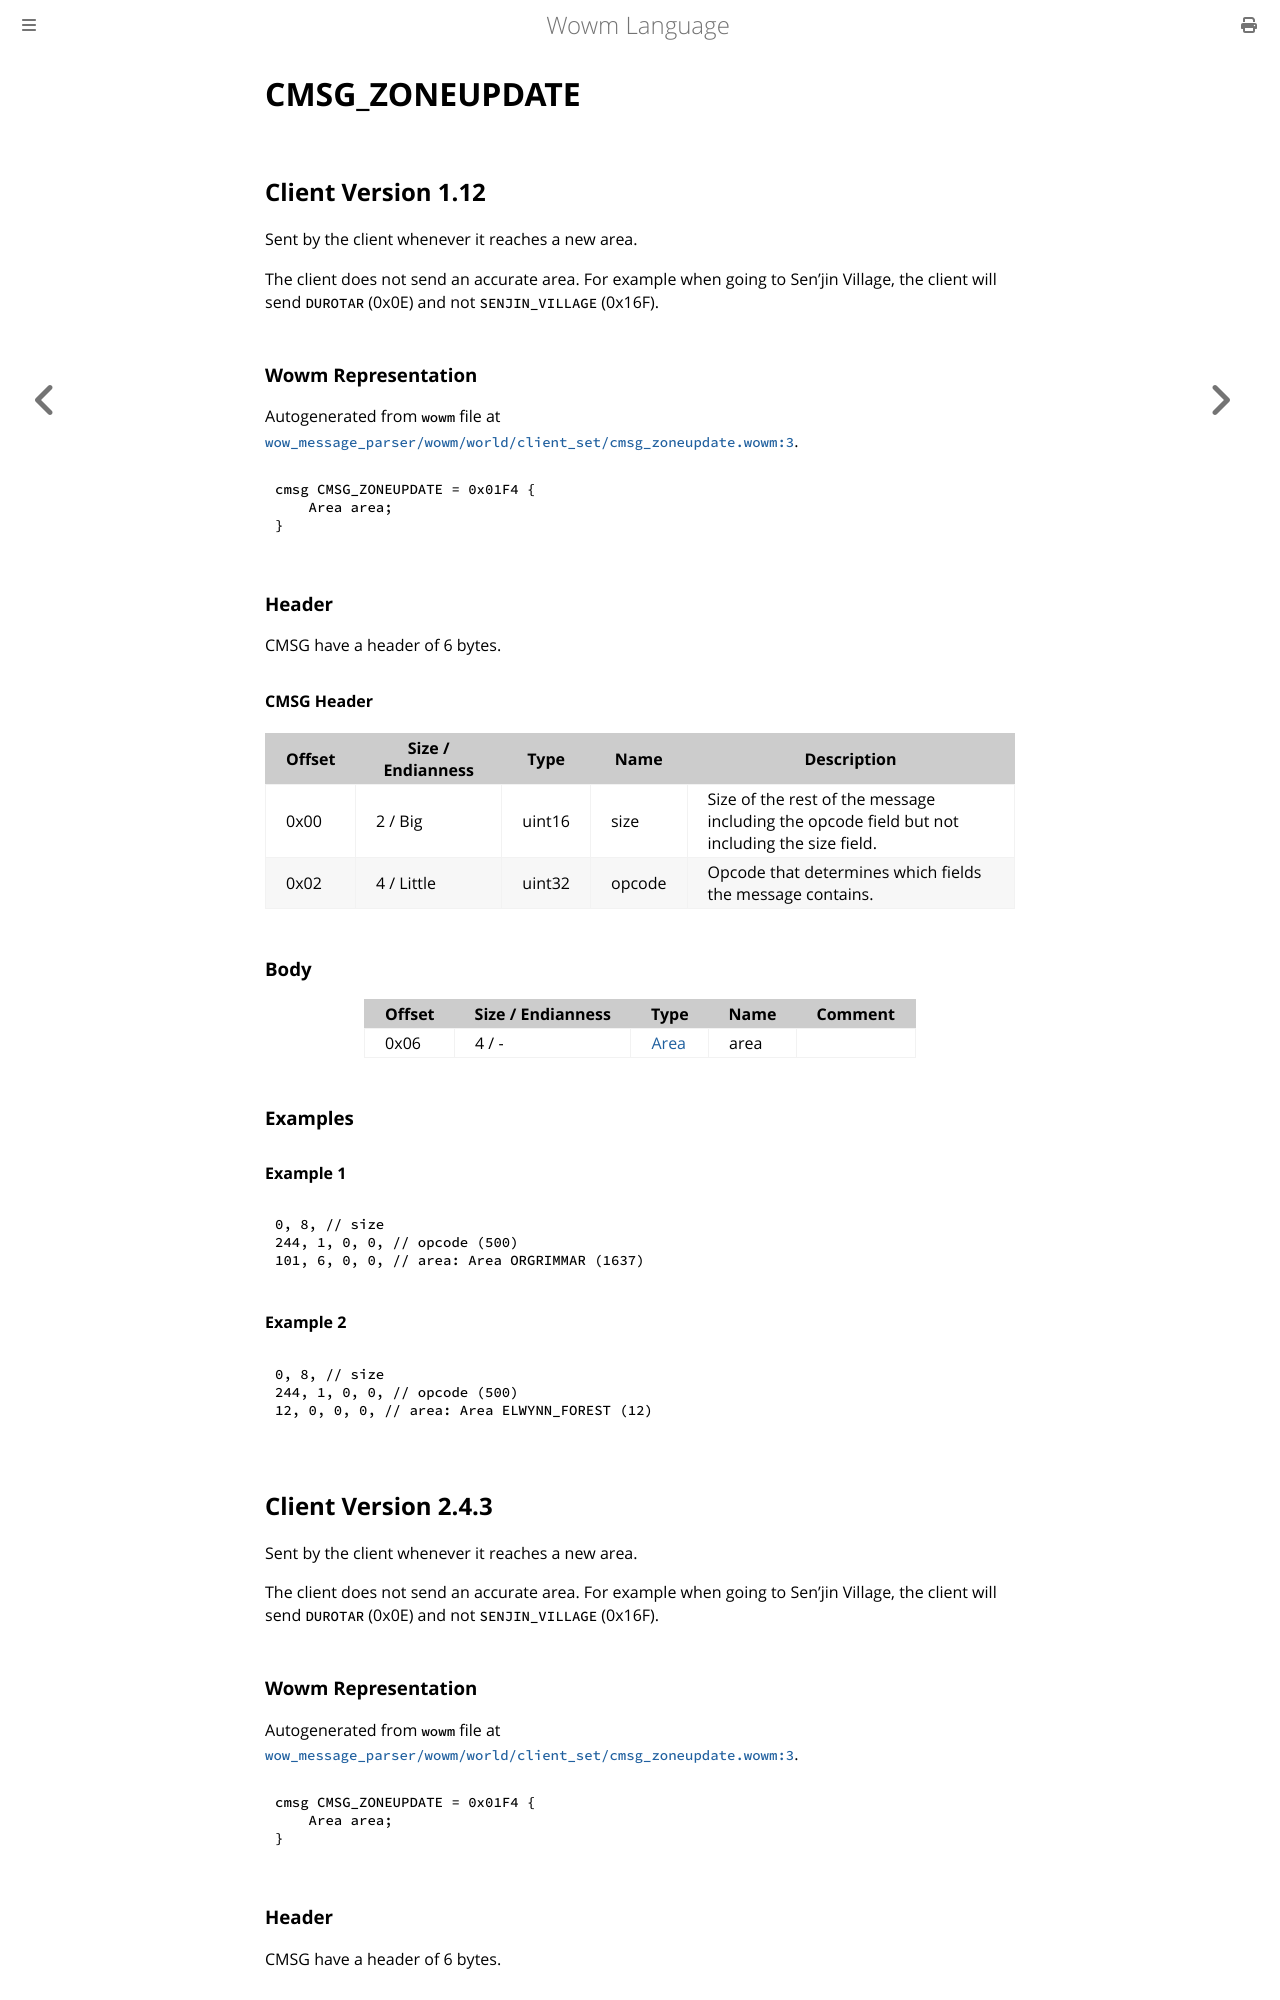

repository: gtker/wow_messages · page: docs/cmsg_zoneupdate.html · generator: mdbook

# CMSG_ZONEUPDATE

## Client Version 1.12

Sent by the client whenever it reaches a new area.

The client does not send an accurate area. For example when going to Sen'jin Village, the client will send `DUROTAR` (0x0E) and not `SENJIN_VILLAGE` (0x16F).

### Wowm Representation

Autogenerated from `wowm` file at [`wow_message_parser/wowm/world/client_set/cmsg_zoneupdate.wowm:3`](https://github.com/gtker/wow_messages/tree/main/wow_message_parser/wowm/world/client_set/cmsg_zoneupdate.wowm#L3).
```rust,ignore
cmsg CMSG_ZONEUPDATE = 0x01F4 {
    Area area;
}
```
### Header

CMSG have a header of 6 bytes.

#### CMSG Header

| Offset | Size / Endianness | Type   | Name   | Description |
| ------ | ----------------- | ------ | ------ | ----------- |
| 0x00   | 2 / Big           | uint16 | size   | Size of the rest of the message including the opcode field but not including the size field.|
| 0x02   | 4 / Little        | uint32 | opcode | Opcode that determines which fields the message contains.|

### Body

| Offset | Size / Endianness | Type | Name | Comment |
| ------ | ----------------- | ---- | ---- | ------- |
| 0x06 | 4 / - | [Area](area.md) | area |  |

### Examples

#### Example 1

```c
0, 8, // size
244, 1, 0, 0, // opcode (500)
101, 6, 0, 0, // area: Area ORGRIMMAR (1637)
```
#### Example 2

```c
0, 8, // size
244, 1, 0, 0, // opcode (500)
12, 0, 0, 0, // area: Area ELWYNN_FOREST (12)
```
## Client Version 2.4.3

Sent by the client whenever it reaches a new area.

The client does not send an accurate area. For example when going to Sen'jin Village, the client will send `DUROTAR` (0x0E) and not `SENJIN_VILLAGE` (0x16F).

### Wowm Representation

Autogenerated from `wowm` file at [`wow_message_parser/wowm/world/client_set/cmsg_zoneupdate.wowm:3`](https://github.com/gtker/wow_messages/tree/main/wow_message_parser/wowm/world/client_set/cmsg_zoneupdate.wowm#L3).
```rust,ignore
cmsg CMSG_ZONEUPDATE = 0x01F4 {
    Area area;
}
```
### Header

CMSG have a header of 6 bytes.
